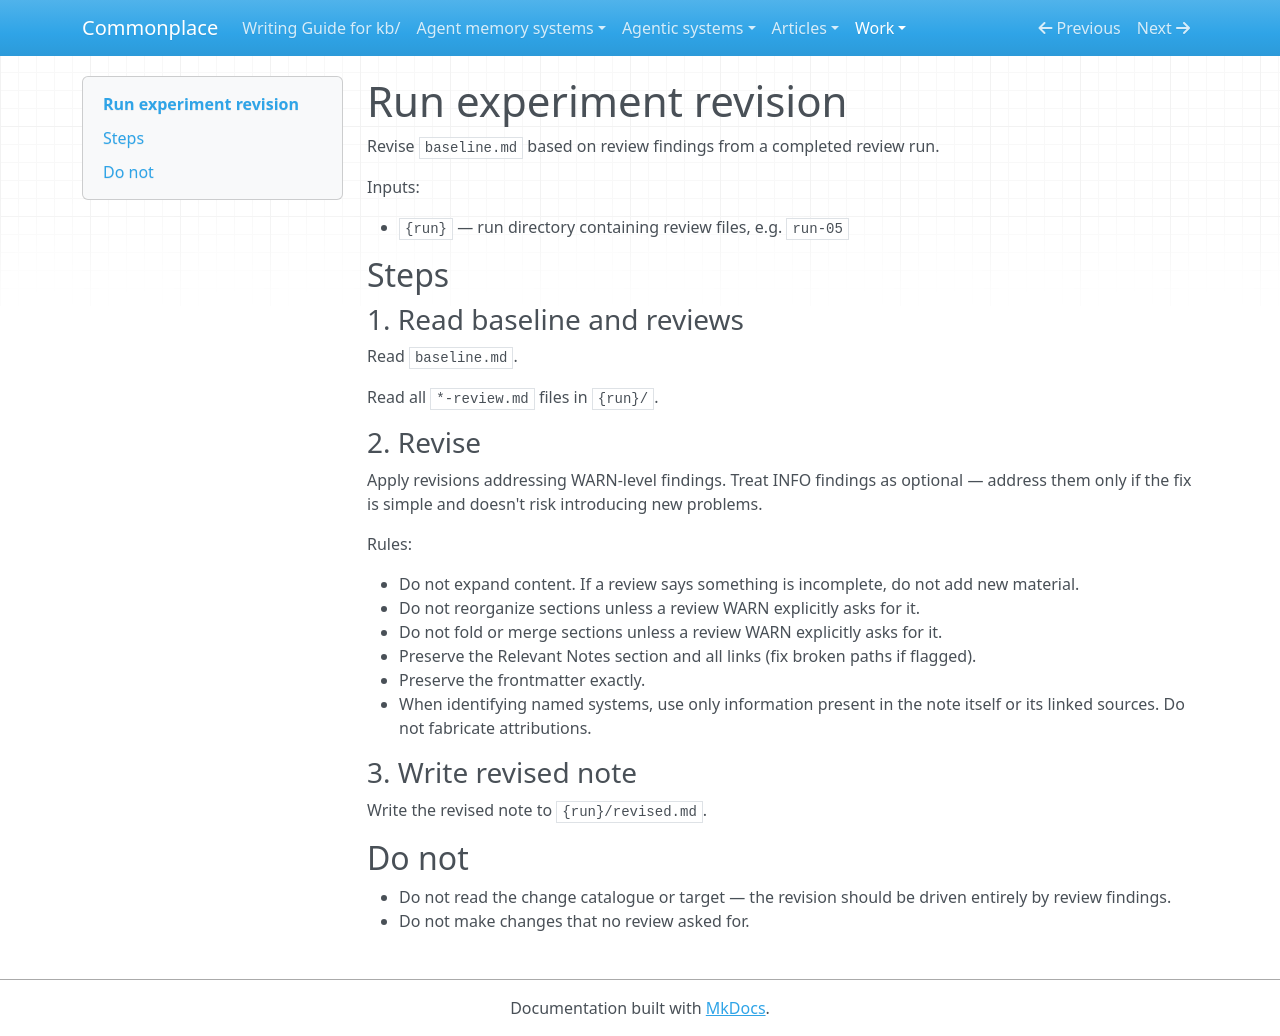

repository: zby/commonplace · page: work/review-revise-gated/run-revise/index.html · generator: mkdocs

---
type: types/instruction.md
description: Revise baseline.md based on review findings — address WARNs, optionally address INFOs, write revised note to run directory
---

# Run experiment revision

Revise `baseline.md` based on review findings from a completed review run.

Inputs:

- `{run}` — run directory containing review files, e.g. `run-05`

## Steps

### 1. Read baseline and reviews

Read `baseline.md`.

Read all `*-review.md` files in `{run}/`.

### 2. Revise

Apply revisions addressing WARN-level findings. Treat INFO findings as optional — address them only if the fix is simple and doesn't risk introducing new problems.

Rules:

- Do not expand content. If a review says something is incomplete, do not add new material.
- Do not reorganize sections unless a review WARN explicitly asks for it.
- Do not fold or merge sections unless a review WARN explicitly asks for it.
- Preserve the Relevant Notes section and all links (fix broken paths if flagged).
- Preserve the frontmatter exactly.
- When identifying named systems, use only information present in the note itself or its linked sources. Do not fabricate attributions.

### 3. Write revised note

Write the revised note to `{run}/revised.md`.

## Do not

- Do not read the change catalogue or target — the revision should be driven entirely by review findings.
- Do not make changes that no review asked for.
